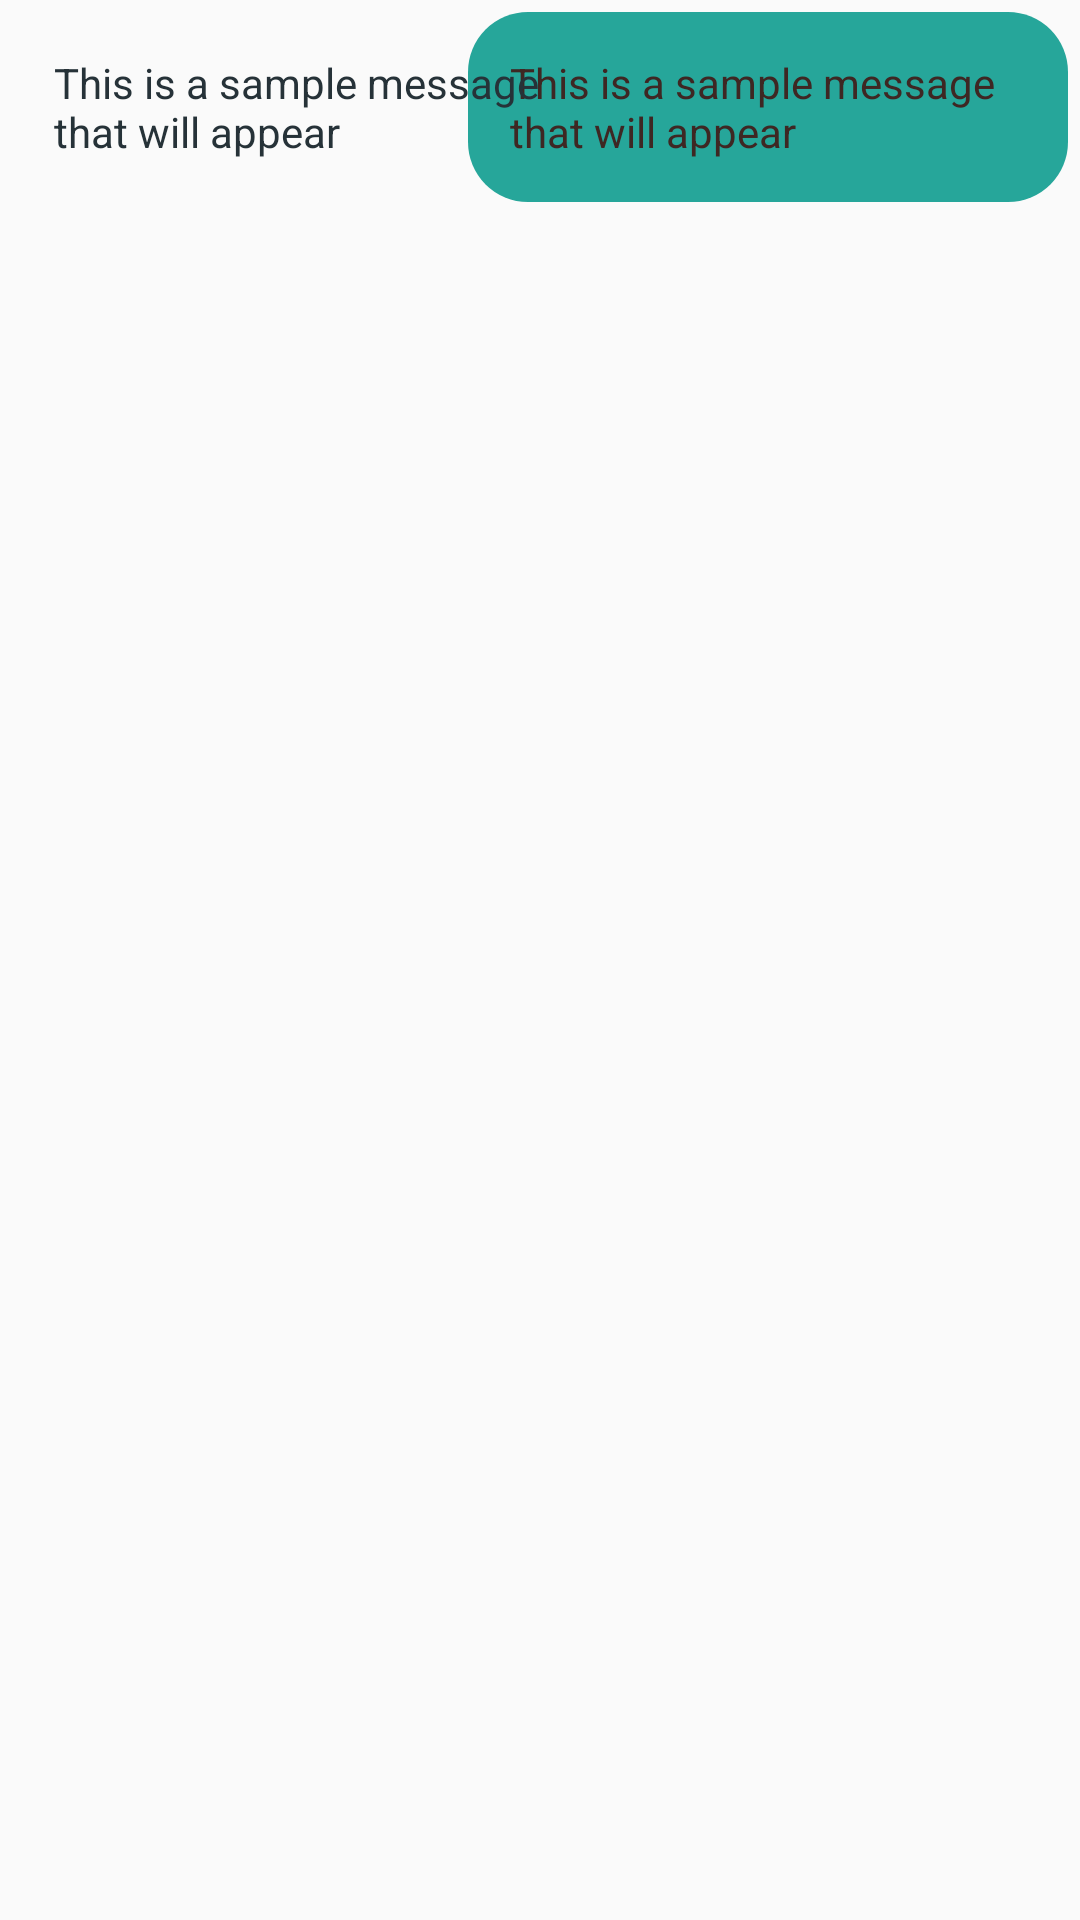

The Android layout XML behind this screen, and the referenced resources:
<!-- AndroidManifest.xml: application theme Theme.ChatBot2 -->
<!-- res/layout/message_item.xml -->
<?xml version="1.0" encoding="utf-8"?>
<RelativeLayout xmlns:android="http://schemas.android.com/apk/res/android"
    xmlns:tools="http://schemas.android.com/tools"
    android:layout_width="match_parent"
    android:layout_height="wrap_content">

    <TextView
        android:id="@+id/tv_message"
        android:layout_width="200dp"
        android:layout_height="wrap_content"
        android:layout_alignParentEnd="true"
        android:layout_marginStart="4dp"
        android:layout_marginTop="4dp"
        android:layout_marginEnd="4dp"
        android:layout_marginBottom="4dp"
        android:background="@drawable/send_round_box"
        android:backgroundTint="#26A69A"
        android:padding="14dp"
        android:text="@string/this_is_a_sample_message_that_will_appear"
        android:textColor="#3E2723"
        android:textSize="14sp"
        tools:ignore="TextContrastCheck,TextContrastCheck" />

    <TextView
        android:id="@+id/tv_bot_message"
        android:layout_width="200dp"
        android:layout_height="wrap_content"
        android:layout_alignParentStart="true"
        android:layout_marginStart="4dp"
        android:layout_marginTop="4dp"
        android:layout_marginEnd="4dp"
        android:layout_marginBottom="4dp"
        android:background="@drawable/receive_round_box"
        android:backgroundTint="#FF7043"
        android:padding="14dp"
        android:text="@string/this_is_a_sample_message_that_will_appear"
        android:textColor="#263238"
        android:textSize="14sp"
        android:visibility="visible" />


</RelativeLayout>
<!-- resources referenced by this layout -->
<resources>
  <!-- drawable send_round_box (drawable) -->
  <?xml version="1.0" encoding="utf-8"?>
  <shape xmlns:android="http://schemas.android.com/apk/res/android">
  
  
      <corners android:topLeftRadius="20dp"
          android:topRightRadius="20dp"
          android:bottomLeftRadius="20dp"
          android:bottomRightRadius="20dp"/>
  
  </shape>
  <string name="this_is_a_sample_message_that_will_appear">This is a sample message that will appear</string>
  <style name="Theme.ChatBot2" parent="Theme.AppCompat.Light.DarkActionBar">
          
          <item name="colorPrimary">@color/purple_500</item>
          <item name="colorPrimaryDark">@color/purple_700</item>
          <item name="colorAccent">@color/teal_200</item>
          
      </style>
</resources>
